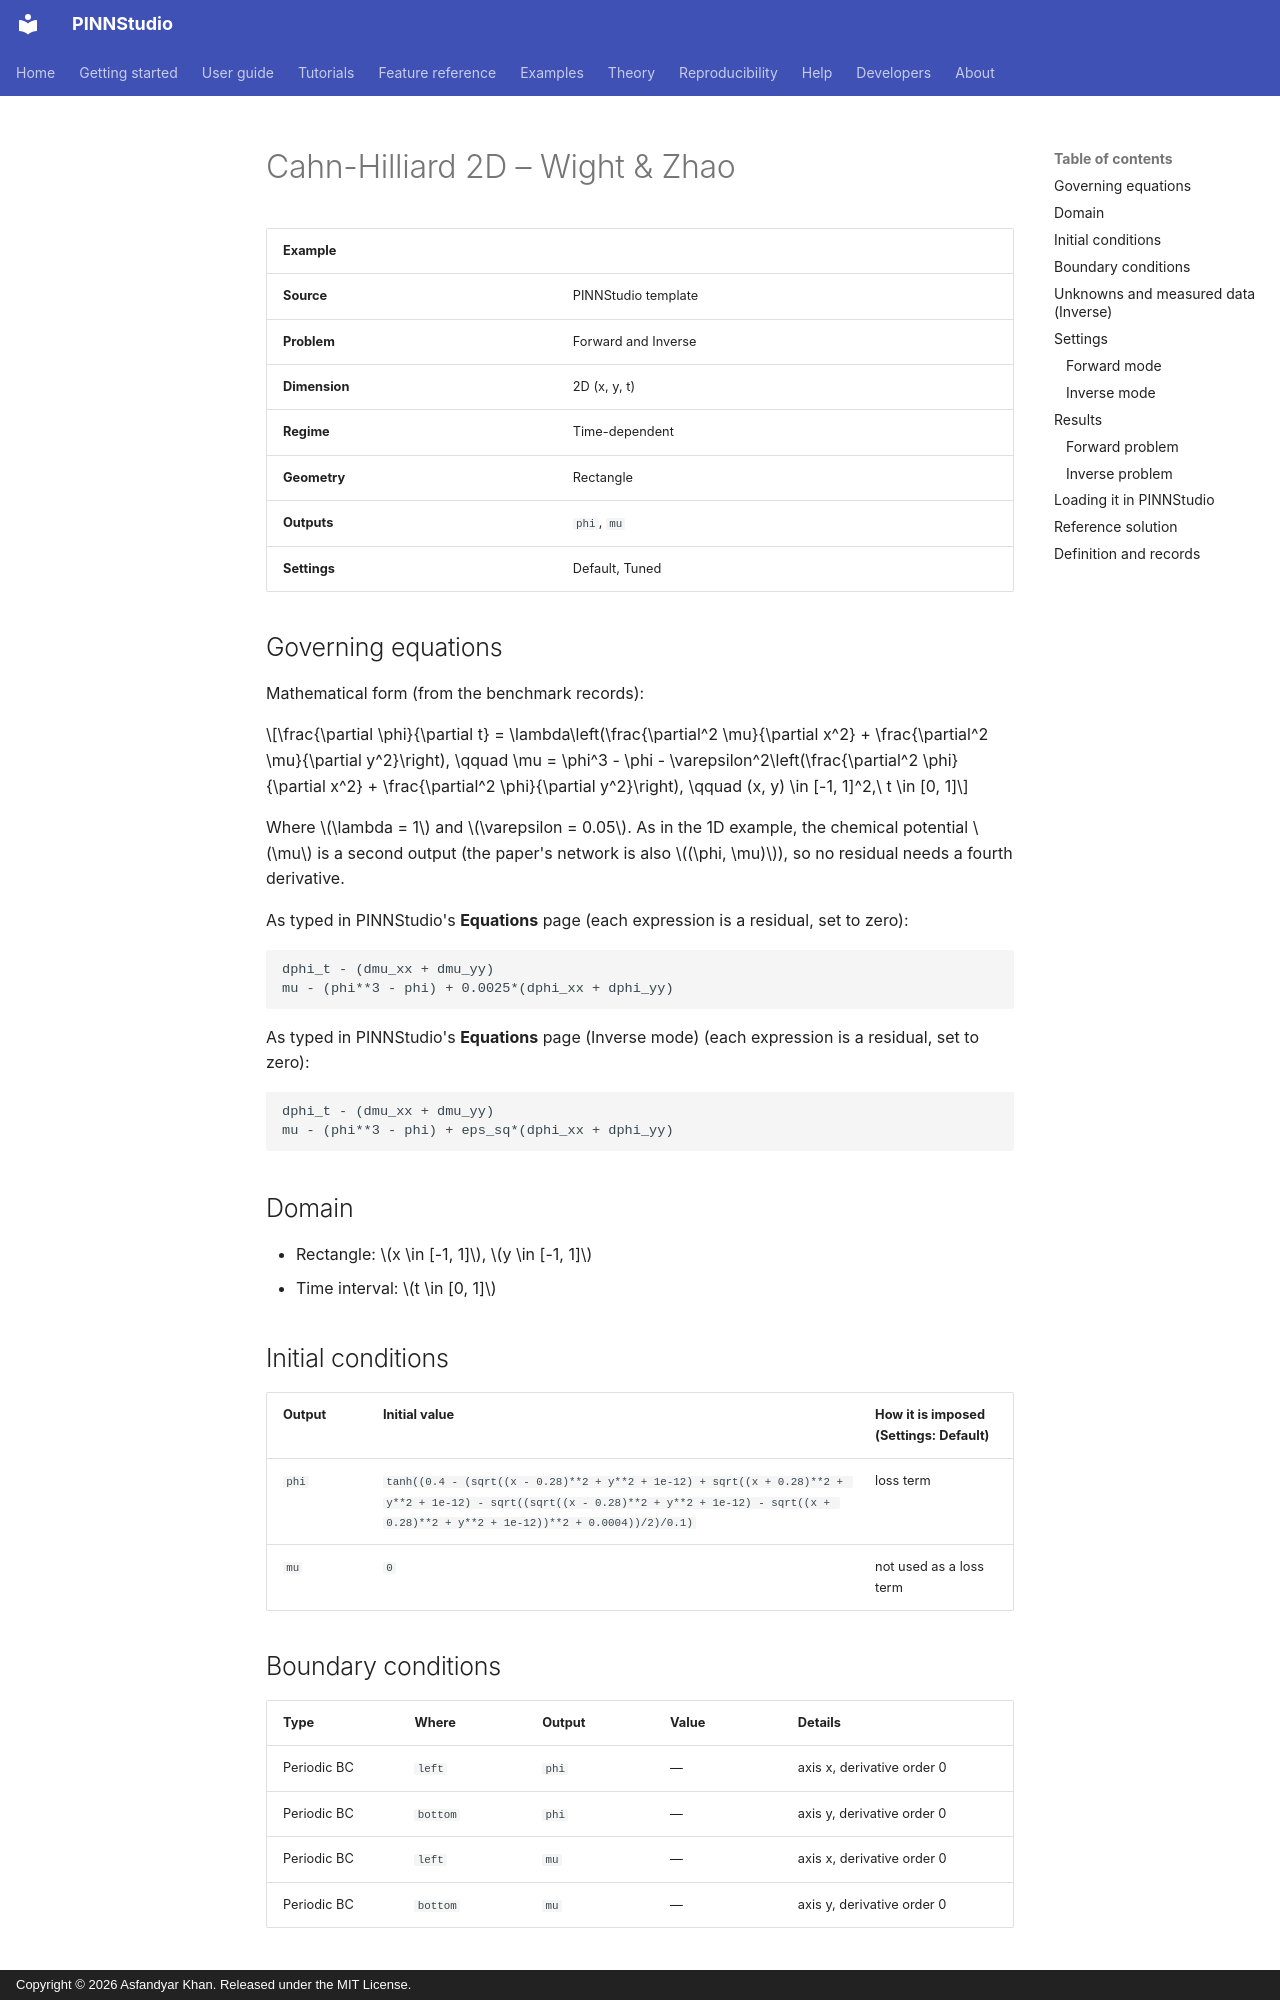

repository: AsfandyarKhan72/PINNStudio · page: examples/2d/cahn-hilliard-2d-wight-zhao/index.html · generator: mkdocs · copyright: Copyright © 2026 Asfandyar Khan. Released under the MIT License.

---
search:
  boost: 0.5
---

# Cahn-Hilliard 2D – Wight & Zhao

| Example | |
|---|---|
| **Source** | PINNStudio template |
| **Problem** | Forward and Inverse |
| **Dimension** | 2D (x, y, t) |
| **Regime** | Time-dependent |
| **Geometry** | Rectangle |
| **Outputs** | `phi`, `mu` |
| **Settings** | Default, Tuned |

## Governing equations

Mathematical form (from the benchmark records):

\[\frac{\partial \phi}{\partial t} = \lambda\left(\frac{\partial^2 \mu}{\partial x^2} + \frac{\partial^2 \mu}{\partial y^2}\right), \qquad \mu = \phi^3 - \phi - \varepsilon^2\left(\frac{\partial^2 \phi}{\partial x^2} + \frac{\partial^2 \phi}{\partial y^2}\right), \qquad (x, y) \in [-1, 1]^2,\ t \in [0, 1]\]

Where \(\lambda = 1\) and \(\varepsilon = 0.05\). As in the 1D example, the chemical potential \(\mu\) is a second output (the paper's network is also \((\phi, \mu)\)), so no residual needs a fourth derivative.

As typed in PINNStudio's **Equations** page (each expression is a residual, set to zero):

```text
dphi_t - (dmu_xx + dmu_yy)
mu - (phi**3 - phi) + 0.0025*(dphi_xx + dphi_yy)
```

As typed in PINNStudio's **Equations** page (Inverse mode) (each expression is a residual, set to zero):

```text
dphi_t - (dmu_xx + dmu_yy)
mu - (phi**3 - phi) + eps_sq*(dphi_xx + dphi_yy)
```

## Domain

- Rectangle: \(x \in [-1, 1]\), \(y \in [-1, 1]\)
- Time interval: \(t \in [0, 1]\)

## Initial conditions

| Output | Initial value | How it is imposed (Settings: Default) |
|---|---|---|
| `phi` | `tanh((0.4 - (sqrt((x - 0.28)**2 + y**2 + 1e-12) + sqrt((x + 0.28)**2 + y**2 + 1e-12) - sqrt((sqrt((x - 0.28)**2 + y**2 + 1e-12) - sqrt((x + 0.28)**2 + y**2 + 1e-12))**2 + 0.0004))/2)/0.1)` | loss term |
| `mu` | `0` | not used as a loss term |

## Boundary conditions

| Type | Where | Output | Value | Details |
|---|---|---|---|---|
| Periodic BC | `left` | `phi` | — | axis x, derivative order 0 |
| Periodic BC | `bottom` | `phi` | — | axis y, derivative order 0 |
| Periodic BC | `left` | `mu` | — | axis x, derivative order 0 |
| Periodic BC | `bottom` | `mu` | — | axis y, derivative order 0 |

## Unknowns and measured data (Inverse)

| Trainable parameter | Initial value | True value |
|---|---|---|
| `eps_sq` | 1 | 0.0025 |

Measured data (**Inverse** page, measured-data files):

- [`reference_data/2D/cahn_hilliard_wight/t_1_phi.txt`](https://github.com/AsfandyarKhan72/PINNStudio/blob/v1.6.0/reference_data/2D/cahn_hilliard_wight/t_1_phi.txt) → output `phi`, weight 100

From the benchmark records: same template, switched to **Inverse**, recovering \(\varepsilon^2\) (initial guess 1, true value 0.0025) from \(\phi\) measured at \(t = 1\).

## Settings
